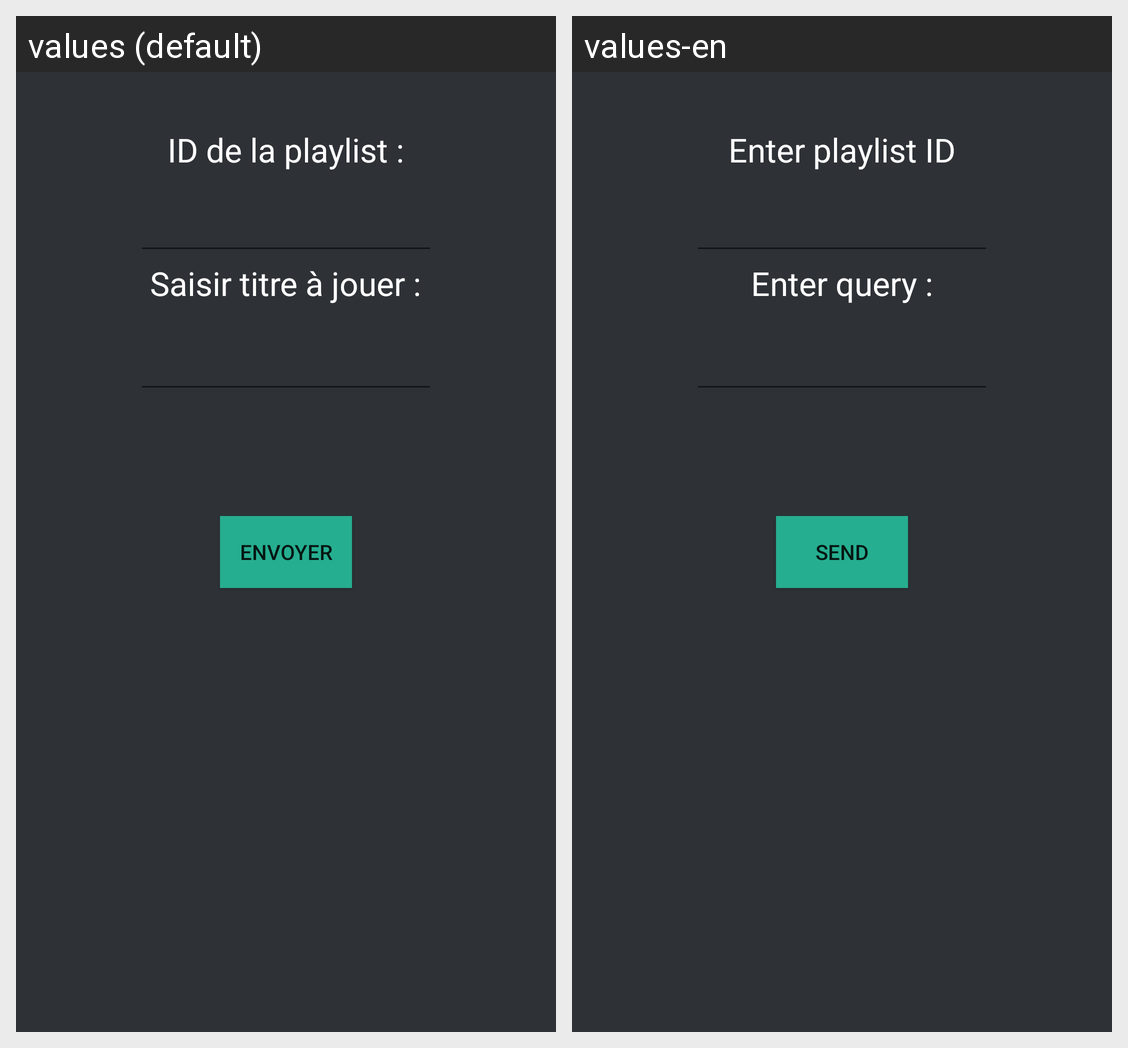

The same Android screen rendered under two of its app's locales, left to right. List the strings drawn on it with the default value and each locale's translation.
Android screen res/layout/activity_emetteur.xml rendered under 2 locales, left to right: values (default), values-en. Device: Nexus 5 (rendered at 1080×1920; each locale shown at half size, 540×960, under a caption strip naming it); theme Theme.AppCompat.Light.NoActionBar.
Strings drawn on this screen, with the default value and each locale's value (text and hints the layout hard-codes, and strings that could not be matched under every locale, appear in the picture but are not listed):

enter_playlist_id
  values: ID de la playlist :
  values-en: Enter playlist ID

text_transmitter
  values: Saisir titre à jouer :
  values-en: Enter query :

text_button_send
  values: Envoyer
  values-en: Send
